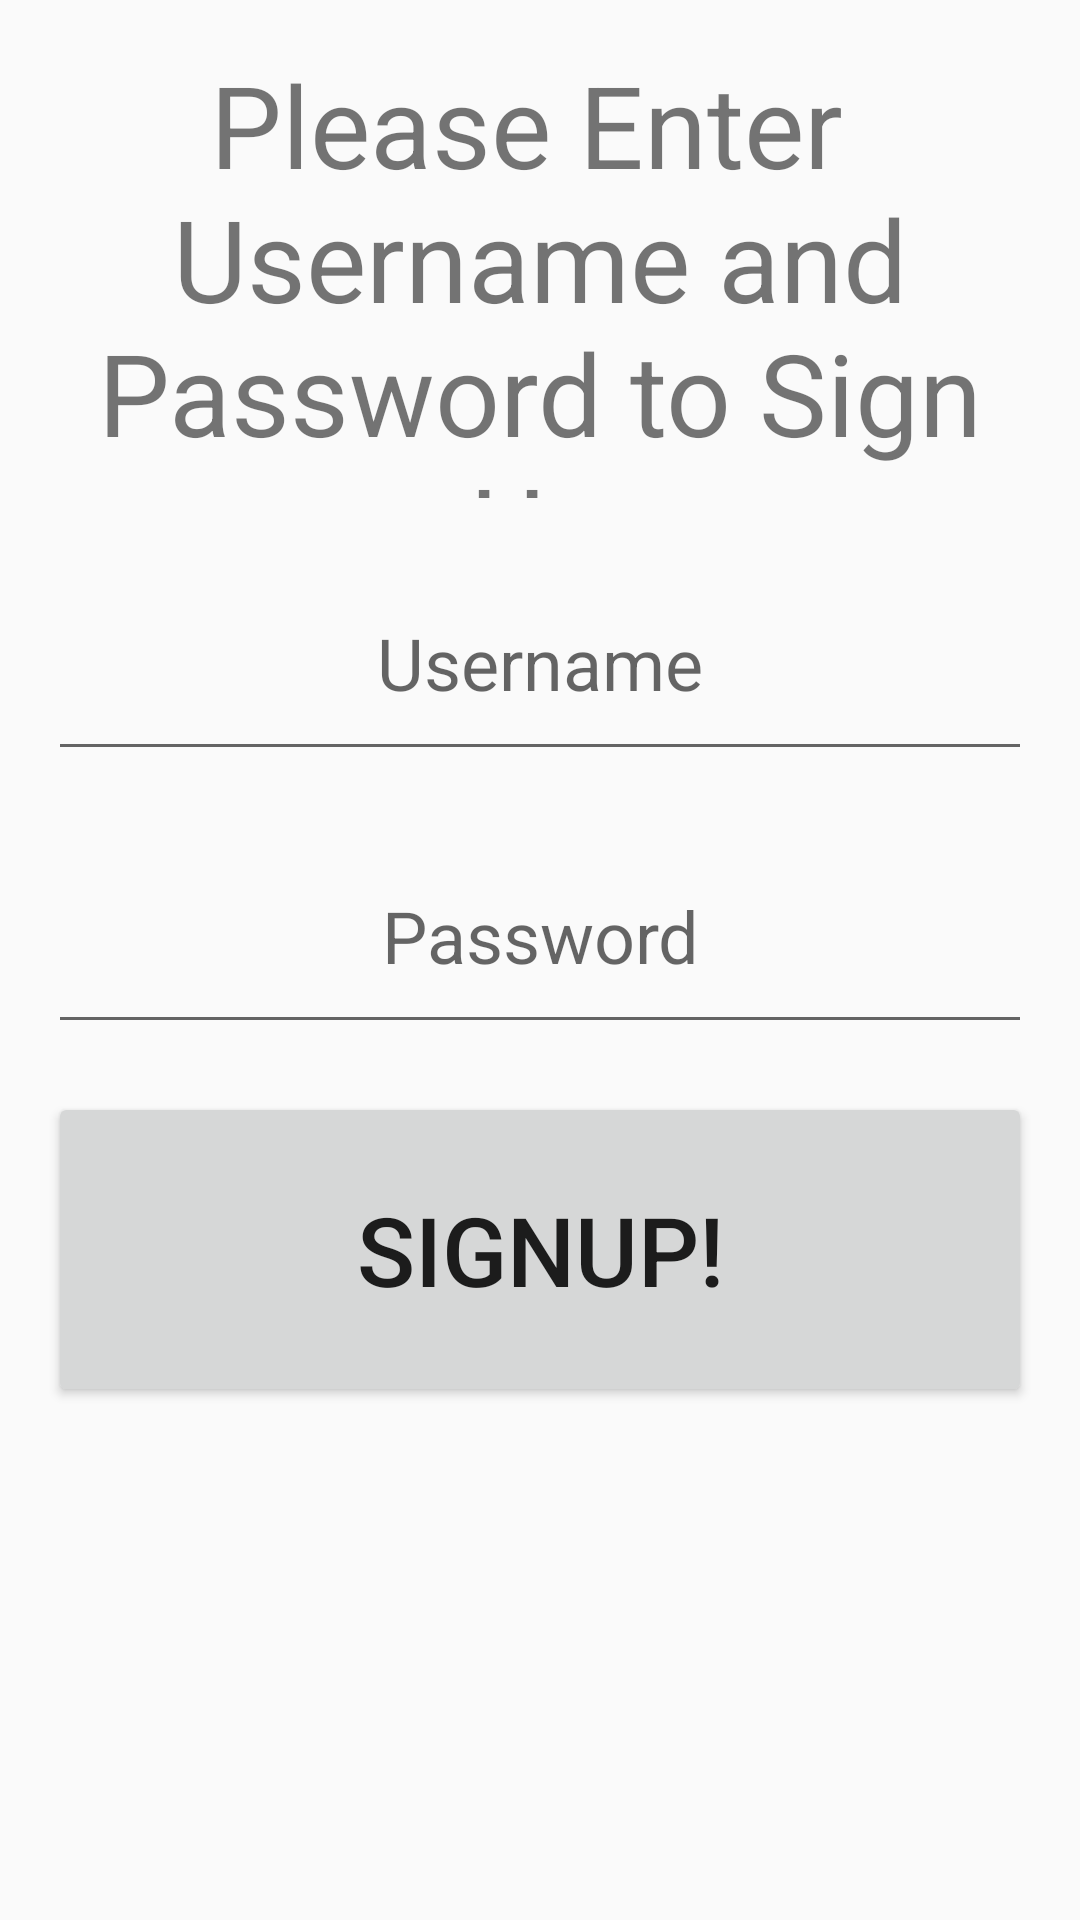

Android layout source for this screen:
<!-- AndroidManifest.xml: application theme Theme.AppCompat.DayNight.DarkActionBar -->
<!-- res/layout/activity_sign_up.xml -->
<?xml version="1.0" encoding="utf-8"?>
<androidx.constraintlayout.widget.ConstraintLayout xmlns:android="http://schemas.android.com/apk/res/android"
    xmlns:app="http://schemas.android.com/apk/res-auto"
    xmlns:tools="http://schemas.android.com/tools"
    android:id="@+id/main"
    android:layout_width="match_parent"
    android:layout_height="match_parent"
    tools:context=".SignUpActivity">

    <TextView
        android:id="@+id/titleLoginTextView"
        android:layout_width="match_parent"
        android:layout_height="150dip"
        android:layout_margin="16dip"
        android:gravity="center"
        android:text="@string/please_enter_nusername_and_password_to_sign_up"
        android:textSize="38sp"
        app:layout_constraintEnd_toEndOf="parent"
        app:layout_constraintStart_toStartOf="parent"
        app:layout_constraintTop_toTopOf="parent" />

    <EditText
        android:id="@+id/userNameSignUpEditText"
        android:layout_width="match_parent"
        android:layout_height="75dip"
        android:layout_margin="16dip"
        android:autofillHints="Please enter username"
        android:gravity="center"
        android:hint="@string/username"
        android:inputType="text"
        android:textSize="24sp"
        app:layout_constraintEnd_toEndOf="parent"
        app:layout_constraintStart_toStartOf="parent"
        app:layout_constraintTop_toBottomOf="@id/titleLoginTextView" />

    <EditText
        android:id="@+id/passwordSignUpEditText"
        android:layout_width="match_parent"
        android:layout_height="75dip"
        android:layout_margin="16dip"
        android:autofillHints="Please enter password"
        android:gravity="center"
        android:hint="@string/password"
        android:inputType="textPassword"
        android:textSize="24sp"
        app:layout_constraintEnd_toEndOf="parent"
        app:layout_constraintStart_toStartOf="parent"
        app:layout_constraintTop_toBottomOf="@id/userNameSignUpEditText" />



    <Button
        android:id="@+id/SignUpButtonActivity"
        android:layout_width="match_parent"
        android:layout_height="105dip"
        android:layout_margin="16dip"
        android:text="@string/signup"
        android:textSize="32sp"
        app:layout_constraintEnd_toEndOf="parent"
        app:layout_constraintStart_toStartOf="parent"
        app:layout_constraintTop_toBottomOf="@id/passwordSignUpEditText"

        />

</androidx.constraintlayout.widget.ConstraintLayout>
<!-- resources referenced by this layout -->
<resources>
  <string name="password">Password</string>
  <string name="please_enter_nusername_and_password_to_sign_up">Please Enter \nUsername and Password to Sign Up</string>
  <string name="signup">SignUp!</string>
  <string name="username">Username</string>
</resources>
